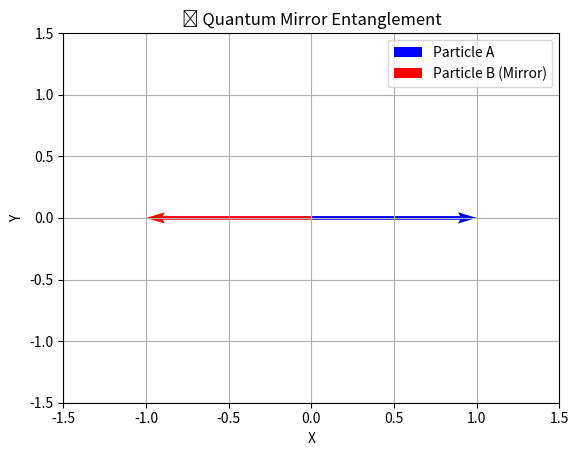

Source code (Python):
import matplotlib.pyplot as plt
import numpy as np

class Particle:
    def __init__(self, name):
        self.name = name
        self.state = None  # Vector [x, y]

    def measure(self, value):
        self.state = value
        print(f"{self.name} measured: {self.state}")

class MirrorEntanglement:
    def __init__(self):
        self.A = Particle("Particle A")
        self.B = Particle("Particle B (Mirror)")

    def measure_A(self, value):
        self.A.measure(value)
        self.B.measure(self.reflect(value))

    def reflect(self, value):
        return [-value[0], -value[1]]  # Vector mirror

    def plot(self):
        fig, ax = plt.subplots()
        ax.quiver(0, 0, self.A.state[0], self.A.state[1], color='b', label='Particle A',
                  angles='xy', scale_units='xy', scale=1)
        ax.quiver(0, 0, self.B.state[0], self.B.state[1], color='r', label='Particle B (Mirror)',
                  angles='xy', scale_units='xy', scale=1)
        ax.set_xlim(-1.5, 1.5)
        ax.set_ylim(-1.5, 1.5)
        ax.set_xlabel('X')
        ax.set_ylabel('Y')
        ax.legend()
        ax.grid(True)
        plt.title("🪞 Quantum Mirror Entanglement")
        plt.show()

if __name__ == "__main__":
    system = MirrorEntanglement()
    system.measure_A([1, 0])  # Example: measure "Right"
    system.plot()
